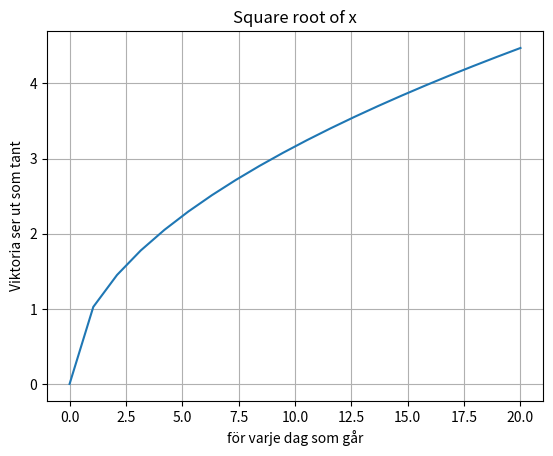

Python code for this plot:



import matplotlib.pyplot as plt
import numpy as np
import math

x_vals = np.linspace(0, 20, 20)
print(x_vals)
y_vals = [math.sqrt(i) for i in x_vals]
plt.plot(x_vals, y_vals)

plt.title("Square root of x")
plt.ylabel("Viktoria ser ut som tant")
plt.xlabel("för varje dag som går")
plt.grid(True)


plt.show()


"""

import matplotlib.pyplot as plt


kurs = [
    "Datamodellering och design",
    "Att arbeta i projekt",
    "Data-arkitektur",
    "Data Science",
    "Databastyper",
    "Statistik och dataanalys",
    "Datakvalitet",
    "Metadata och webbanalys",
    "Datasäkerhet",
    "Datastyrning",
    "Examensarbete",
    "LIA"
]

längd = [30, 20, 25, 40, 25, 35, 25, 30, 20, 30, 20, 100]


plt.figure(figsize=(12, 8))
plt.barh(kurs, längd, color="skyblue")  

plt.xlabel("Vikt", fontsize=12)
plt.ylabel("Kurser", fontsize=12)
plt.title("Fördelning av kurser och LIA", fontsize=16)
plt.grid(axis="x", linestyle="dashdot", alpha=0.9)


plt.tight_layout()


plt.show()




import matplotlib.pyplot as plt

labels = "Datamodellering och design", "Att arbeta i projekt", "Data-arkitektur", "Data Science", "Databastyper", "Statistik och dataanalys", "Datakvalitet", "Metadata och webbanalys", "Datasäkerhet", "Datastyrning", "Examensarbete", "LIA"

values = [   30,   20,   25,   40,   25,   35,   25,   30,   20,  30,   20,  100]

explode = (0.1, 0.1, 0.1, 0.1, 0.1, 0.1, 0.1, 0.1, 0.1, 0.1, 0.1, 0.1) 

plt.pie(values, explode=explode, labels=labels, autopct='%3.3f%%', shadow=True)

plt.axis("equal")

plt.show()

"""


